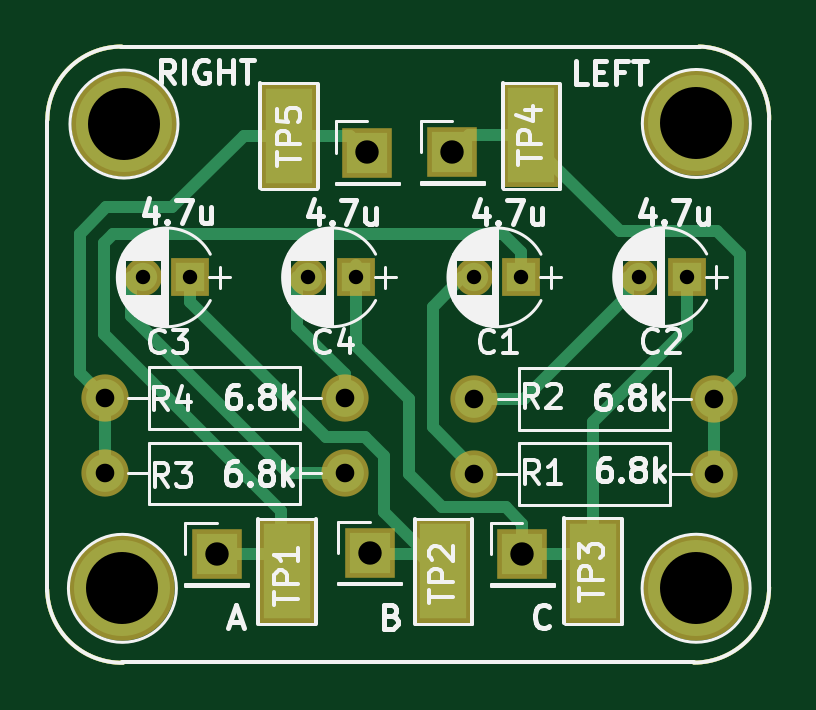
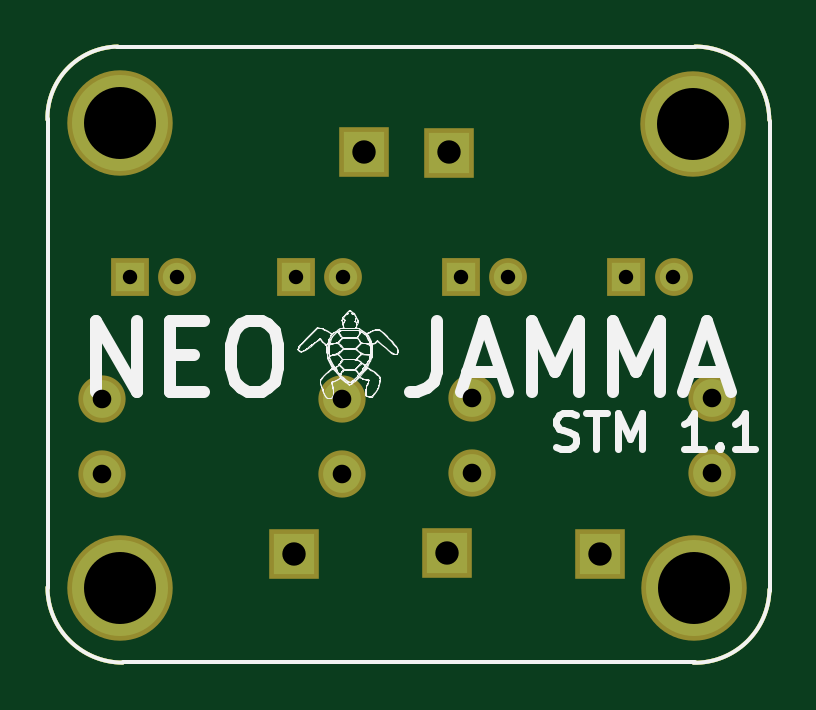
Circuit board: 8 layer files. Board 30.6 x 26.1 mm.
- bottom_copper: StereoMod-B.Cu.gbl (1679 bytes)
- bottom_mask: StereoMod-B.Mask.gbs (1673 bytes)
- bottom_silk: StereoMod-B.SilkS.gbo (44621 bytes)
- outline: StereoMod-Edge.Cuts.gko (804 bytes)
- top_copper: StereoMod-F.Cu.gtl (5354 bytes)
- top_mask: StereoMod-F.Mask.gts (1834 bytes)
- top_silk: StereoMod-F.SilkS.gto (48083 bytes)
- drill: StereoMod.drl (570 bytes)

=== bottom_copper: StereoMod-B.Cu.gbl ===
G04 #@! TF.FileFunction,Copper,L2,Bot,Signal*
%FSLAX46Y46*%
G04 Gerber Fmt 4.6, Leading zero omitted, Abs format (unit mm)*
G04 Created by KiCad (PCBNEW 4.0.7) date 10/31/19 18:54:42*
%MOMM*%
%LPD*%
G01*
G04 APERTURE LIST*
%ADD10C,0.100000*%
%ADD11C,0.150000*%
%ADD12R,1.700000X1.700000*%
%ADD13C,1.600000*%
%ADD14O,1.600000X1.600000*%
%ADD15C,4.064000*%
%ADD16R,1.200000X1.200000*%
%ADD17C,1.200000*%
G04 APERTURE END LIST*
D10*
D11*
X157612000Y-82707000D02*
X182095000Y-82707000D01*
X157620000Y-108776000D02*
X181851000Y-108776000D01*
X154467000Y-105770000D02*
X154467000Y-85863000D01*
X185023000Y-85794000D02*
X185023000Y-105636000D01*
X154472000Y-105697000D02*
G75*
G03X157685000Y-108794000I3155000J58000D01*
G01*
X181849000Y-108789000D02*
G75*
G03X185035000Y-105603000I0J3186000D01*
G01*
X157628000Y-82710000D02*
G75*
G03X154479000Y-85819000I-20000J-3129000D01*
G01*
X185037000Y-85803000D02*
G75*
G03X182065000Y-82709000I-3033000J61000D01*
G01*
D12*
X161658000Y-104204000D03*
X168128000Y-104150000D03*
X174589000Y-104201000D03*
X171631000Y-87193000D03*
X168025000Y-87194000D03*
D13*
X172557000Y-100787000D03*
D14*
X182717000Y-100787000D03*
D13*
X172558000Y-97622000D03*
D14*
X182718000Y-97622000D03*
D13*
X167061000Y-100782000D03*
D14*
X156901000Y-100782000D03*
D13*
X167061000Y-97582000D03*
D14*
X156901000Y-97582000D03*
D15*
X157724000Y-85989000D03*
X181954000Y-85965000D03*
X157658000Y-105644000D03*
X181945000Y-105641000D03*
D16*
X174531000Y-92481000D03*
D17*
X172531000Y-92481000D03*
D16*
X181547000Y-92469000D03*
D17*
X179547000Y-92469000D03*
D16*
X160533000Y-92481000D03*
D17*
X158533000Y-92481000D03*
D16*
X167531000Y-92479000D03*
D17*
X165531000Y-92479000D03*
M02*

=== bottom_mask: StereoMod-B.Mask.gbs ===
G04 #@! TF.FileFunction,Soldermask,Bot*
%FSLAX46Y46*%
G04 Gerber Fmt 4.6, Leading zero omitted, Abs format (unit mm)*
G04 Created by KiCad (PCBNEW 4.0.7) date 10/31/19 18:50:43*
%MOMM*%
%LPD*%
G01*
G04 APERTURE LIST*
%ADD10C,0.100000*%
%ADD11C,0.150000*%
%ADD12R,2.100000X2.100000*%
%ADD13C,2.000000*%
%ADD14O,2.000000X2.000000*%
%ADD15C,4.464000*%
%ADD16R,1.600000X1.600000*%
%ADD17C,1.600000*%
G04 APERTURE END LIST*
D10*
D11*
X157612000Y-82707000D02*
X182095000Y-82707000D01*
X157620000Y-108776000D02*
X181851000Y-108776000D01*
X154467000Y-105770000D02*
X154467000Y-85863000D01*
X185023000Y-85794000D02*
X185023000Y-105636000D01*
X154472000Y-105697000D02*
G75*
G03X157685000Y-108794000I3155000J58000D01*
G01*
X181849000Y-108789000D02*
G75*
G03X185035000Y-105603000I0J3186000D01*
G01*
X157628000Y-82710000D02*
G75*
G03X154479000Y-85819000I-20000J-3129000D01*
G01*
X185037000Y-85803000D02*
G75*
G03X182065000Y-82709000I-3033000J61000D01*
G01*
D12*
X161658000Y-104204000D03*
X168128000Y-104150000D03*
X174589000Y-104201000D03*
X171631000Y-87193000D03*
X168025000Y-87194000D03*
D13*
X172557000Y-100787000D03*
D14*
X182717000Y-100787000D03*
D13*
X172558000Y-97622000D03*
D14*
X182718000Y-97622000D03*
D13*
X167061000Y-100782000D03*
D14*
X156901000Y-100782000D03*
D13*
X167061000Y-97582000D03*
D14*
X156901000Y-97582000D03*
D15*
X157724000Y-85989000D03*
X181954000Y-85965000D03*
X157658000Y-105644000D03*
X181945000Y-105641000D03*
D16*
X174531000Y-92481000D03*
D17*
X172531000Y-92481000D03*
D16*
X181547000Y-92469000D03*
D17*
X179547000Y-92469000D03*
D16*
X160533000Y-92481000D03*
D17*
X158533000Y-92481000D03*
D16*
X167531000Y-92479000D03*
D17*
X165531000Y-92479000D03*
M02*

=== bottom_silk: StereoMod-B.SilkS.gbo (44621 bytes, source omitted) ===
=== outline: StereoMod-Edge.Cuts.gko ===
G04 #@! TF.FileFunction,Profile,NP*
%FSLAX46Y46*%
G04 Gerber Fmt 4.6, Leading zero omitted, Abs format (unit mm)*
G04 Created by KiCad (PCBNEW 4.0.7) date 10/31/19 18:54:42*
%MOMM*%
%LPD*%
G01*
G04 APERTURE LIST*
%ADD10C,0.100000*%
%ADD11C,0.150000*%
G04 APERTURE END LIST*
D10*
D11*
X157612000Y-82707000D02*
X182095000Y-82707000D01*
X157620000Y-108776000D02*
X181851000Y-108776000D01*
X154467000Y-105770000D02*
X154467000Y-85863000D01*
X185023000Y-85794000D02*
X185023000Y-105636000D01*
X154472000Y-105697000D02*
G75*
G03X157685000Y-108794000I3155000J58000D01*
G01*
X181849000Y-108789000D02*
G75*
G03X185035000Y-105603000I0J3186000D01*
G01*
X157628000Y-82710000D02*
G75*
G03X154479000Y-85819000I-20000J-3129000D01*
G01*
X185037000Y-85803000D02*
G75*
G03X182065000Y-82709000I-3033000J61000D01*
G01*
M02*

=== top_copper: StereoMod-F.Cu.gtl ===
G04 #@! TF.FileFunction,Copper,L1,Top,Signal*
%FSLAX46Y46*%
G04 Gerber Fmt 4.6, Leading zero omitted, Abs format (unit mm)*
G04 Created by KiCad (PCBNEW 4.0.7) date 10/31/19 18:54:42*
%MOMM*%
%LPD*%
G01*
G04 APERTURE LIST*
%ADD10C,0.100000*%
%ADD11C,0.150000*%
%ADD12R,1.700000X1.700000*%
%ADD13C,1.600000*%
%ADD14O,1.600000X1.600000*%
%ADD15R,2.000000X4.000000*%
%ADD16C,4.064000*%
%ADD17R,1.200000X1.200000*%
%ADD18C,1.200000*%
%ADD19C,0.500000*%
G04 APERTURE END LIST*
D10*
D11*
X157612000Y-82707000D02*
X182095000Y-82707000D01*
X157620000Y-108776000D02*
X181851000Y-108776000D01*
X154467000Y-105770000D02*
X154467000Y-85863000D01*
X185023000Y-85794000D02*
X185023000Y-105636000D01*
X154472000Y-105697000D02*
G75*
G03X157685000Y-108794000I3155000J58000D01*
G01*
X181849000Y-108789000D02*
G75*
G03X185035000Y-105603000I0J3186000D01*
G01*
X157628000Y-82710000D02*
G75*
G03X154479000Y-85819000I-20000J-3129000D01*
G01*
X185037000Y-85803000D02*
G75*
G03X182065000Y-82709000I-3033000J61000D01*
G01*
D12*
X161658000Y-104204000D03*
X168128000Y-104150000D03*
X174589000Y-104201000D03*
X171631000Y-87193000D03*
X168025000Y-87194000D03*
D13*
X172557000Y-100787000D03*
D14*
X182717000Y-100787000D03*
D13*
X172558000Y-97622000D03*
D14*
X182718000Y-97622000D03*
D13*
X167061000Y-100782000D03*
D14*
X156901000Y-100782000D03*
D13*
X167061000Y-97582000D03*
D14*
X156901000Y-97582000D03*
D15*
X164695000Y-86479000D03*
X174960000Y-86474000D03*
X164612000Y-104912000D03*
X171237000Y-104912000D03*
X177576000Y-104893000D03*
D16*
X157724000Y-85989000D03*
X181954000Y-85965000D03*
X157658000Y-105644000D03*
X181945000Y-105641000D03*
D17*
X174531000Y-92481000D03*
D18*
X172531000Y-92481000D03*
D17*
X181547000Y-92469000D03*
D18*
X179547000Y-92469000D03*
D17*
X160533000Y-92481000D03*
D18*
X158533000Y-92481000D03*
D17*
X167531000Y-92479000D03*
D18*
X165531000Y-92479000D03*
D19*
X164359000Y-104930000D02*
X164359000Y-102360000D01*
X164359000Y-102360000D02*
X162962000Y-100963000D01*
X161067000Y-104201000D02*
X163630000Y-104201000D01*
X162962000Y-100963000D02*
X156888000Y-94889000D01*
X156888000Y-94889000D02*
X156888000Y-91023000D01*
X156888000Y-91023000D02*
X157274000Y-90637000D01*
X157274000Y-90637000D02*
X173759000Y-90637000D01*
X173759000Y-90637000D02*
X174531000Y-91409000D01*
X174531000Y-91409000D02*
X174531000Y-92481000D01*
X174512000Y-92481000D02*
X174531000Y-92481000D01*
X174531000Y-92481000D02*
X174531000Y-92416000D01*
X172563000Y-100828000D02*
X172563000Y-100589000D01*
X172563000Y-100589000D02*
X170797000Y-98823000D01*
X170797000Y-98823000D02*
X170797000Y-93715000D01*
X170797000Y-93715000D02*
X172031000Y-92481000D01*
X179047000Y-92469000D02*
X179047000Y-93228000D01*
X179047000Y-93228000D02*
X174653000Y-97622000D01*
X174653000Y-97622000D02*
X172558000Y-97622000D01*
X168730000Y-102128000D02*
X168730000Y-102405000D01*
X168730000Y-102405000D02*
X171237000Y-104912000D01*
X160533000Y-92481000D02*
X160533000Y-93505000D01*
X160533000Y-93505000D02*
X166271000Y-99243000D01*
X166271000Y-99243000D02*
X167920000Y-99243000D01*
X167920000Y-99243000D02*
X168730000Y-100053000D01*
X168730000Y-100053000D02*
X168730000Y-102128000D01*
X167694000Y-104205000D02*
X170263000Y-104205000D01*
X170263000Y-104205000D02*
X170991000Y-104933000D01*
X158033000Y-92481000D02*
X158033000Y-94127000D01*
X164688000Y-100782000D02*
X167061000Y-100782000D01*
X158033000Y-94127000D02*
X164688000Y-100782000D01*
X167061000Y-97582000D02*
X167061000Y-96591000D01*
X165031000Y-94561000D02*
X165031000Y-92479000D01*
X167061000Y-96591000D02*
X165031000Y-94561000D01*
X174960000Y-86474000D02*
X174960000Y-86782000D01*
X174960000Y-86782000D02*
X178704000Y-90526000D01*
X183789000Y-96551000D02*
X182718000Y-97622000D01*
X183789000Y-91475000D02*
X183789000Y-96551000D01*
X182840000Y-90526000D02*
X183789000Y-91475000D01*
X178704000Y-90526000D02*
X182840000Y-90526000D01*
X174960000Y-86474000D02*
X172350000Y-86474000D01*
X172350000Y-86474000D02*
X171631000Y-87193000D01*
X182723000Y-100828000D02*
X182723000Y-97627000D01*
X182723000Y-97627000D02*
X182718000Y-97622000D01*
X174960000Y-86474000D02*
X174960000Y-86837000D01*
X183119000Y-97221000D02*
X182718000Y-97622000D01*
X164695000Y-86479000D02*
X162802000Y-86479000D01*
X155849000Y-96530000D02*
X156901000Y-97582000D01*
X155849000Y-90637000D02*
X155849000Y-96530000D01*
X156966000Y-89520000D02*
X155849000Y-90637000D01*
X159761000Y-89520000D02*
X156966000Y-89520000D01*
X162802000Y-86479000D02*
X159761000Y-89520000D01*
X164695000Y-86479000D02*
X167310000Y-86479000D01*
X167310000Y-86479000D02*
X168025000Y-87194000D01*
X156901000Y-100782000D02*
X156901000Y-97582000D01*
X181547000Y-94640000D02*
X181547000Y-94642000D01*
X181547000Y-92469000D02*
X181547000Y-94640000D01*
X177576000Y-98613000D02*
X177576000Y-104893000D01*
X181547000Y-94642000D02*
X177576000Y-98613000D01*
X167531000Y-92479000D02*
X167531000Y-95370000D01*
X174589000Y-102923000D02*
X174589000Y-104201000D01*
X173888000Y-102222000D02*
X174589000Y-102923000D01*
X171183000Y-102222000D02*
X173888000Y-102222000D01*
X169774000Y-100813000D02*
X171183000Y-102222000D01*
X169774000Y-97613000D02*
X169774000Y-100813000D01*
X167531000Y-95370000D02*
X169774000Y-97613000D01*
X174589000Y-104201000D02*
X177170000Y-104201000D01*
X177170000Y-104201000D02*
X177881000Y-104912000D01*
X167531000Y-92479000D02*
X167531000Y-91948000D01*
X167531000Y-92479000D02*
X167531000Y-92311000D01*
M02*

=== top_mask: StereoMod-F.Mask.gts ===
G04 #@! TF.FileFunction,Soldermask,Top*
%FSLAX46Y46*%
G04 Gerber Fmt 4.6, Leading zero omitted, Abs format (unit mm)*
G04 Created by KiCad (PCBNEW 4.0.7) date 10/31/19 18:50:43*
%MOMM*%
%LPD*%
G01*
G04 APERTURE LIST*
%ADD10C,0.100000*%
%ADD11C,0.150000*%
%ADD12R,2.100000X2.100000*%
%ADD13C,2.000000*%
%ADD14O,2.000000X2.000000*%
%ADD15R,2.400000X4.400000*%
%ADD16C,4.464000*%
%ADD17R,1.600000X1.600000*%
%ADD18C,1.600000*%
G04 APERTURE END LIST*
D10*
D11*
X157612000Y-82707000D02*
X182095000Y-82707000D01*
X157620000Y-108776000D02*
X181851000Y-108776000D01*
X154467000Y-105770000D02*
X154467000Y-85863000D01*
X185023000Y-85794000D02*
X185023000Y-105636000D01*
X154472000Y-105697000D02*
G75*
G03X157685000Y-108794000I3155000J58000D01*
G01*
X181849000Y-108789000D02*
G75*
G03X185035000Y-105603000I0J3186000D01*
G01*
X157628000Y-82710000D02*
G75*
G03X154479000Y-85819000I-20000J-3129000D01*
G01*
X185037000Y-85803000D02*
G75*
G03X182065000Y-82709000I-3033000J61000D01*
G01*
D12*
X161658000Y-104204000D03*
X168128000Y-104150000D03*
X174589000Y-104201000D03*
X171631000Y-87193000D03*
X168025000Y-87194000D03*
D13*
X172557000Y-100787000D03*
D14*
X182717000Y-100787000D03*
D13*
X172558000Y-97622000D03*
D14*
X182718000Y-97622000D03*
D13*
X167061000Y-100782000D03*
D14*
X156901000Y-100782000D03*
D13*
X167061000Y-97582000D03*
D14*
X156901000Y-97582000D03*
D15*
X164695000Y-86479000D03*
X174960000Y-86474000D03*
X164612000Y-104912000D03*
X171237000Y-104912000D03*
X177576000Y-104893000D03*
D16*
X157724000Y-85989000D03*
X181954000Y-85965000D03*
X157658000Y-105644000D03*
X181945000Y-105641000D03*
D17*
X174531000Y-92481000D03*
D18*
X172531000Y-92481000D03*
D17*
X181547000Y-92469000D03*
D18*
X179547000Y-92469000D03*
D17*
X160533000Y-92481000D03*
D18*
X158533000Y-92481000D03*
D17*
X167531000Y-92479000D03*
D18*
X165531000Y-92479000D03*
M02*

=== top_silk: StereoMod-F.SilkS.gto (48083 bytes, source omitted) ===
=== drill: StereoMod.drl ===
M48
;DRILL file {KiCad 4.0.7} date 10/31/19 18:54:45
;FORMAT={-:-/ absolute / inch / decimal}
FMAT,2
INCH,TZ
T1C0.024
T2C0.031
T3C0.039
T4C0.120
%
G90
G05
M72
T1
X6.2415Y-3.641
X6.3202Y-3.641
X6.517Y-3.6409
X6.5957Y-3.6409
X6.7926Y-3.641
X6.8713Y-3.641
X7.0688Y-3.6405
X7.1475Y-3.6405
T2
X6.1772Y-3.8418
X6.1772Y-3.9678
X6.5772Y-3.8418
X6.5772Y-3.9678
X6.7936Y-3.968
X6.7936Y-3.8434
X7.1936Y-3.968
X7.1936Y-3.8434
T3
X6.3645Y-4.1025
X6.6152Y-3.4328
X6.6192Y-4.1004
X6.7571Y-3.4328
X6.8736Y-4.1024
T4
X6.207Y-4.1592
X6.2096Y-3.3854
X7.1632Y-4.1591
X7.1635Y-3.3844
T0
M30

